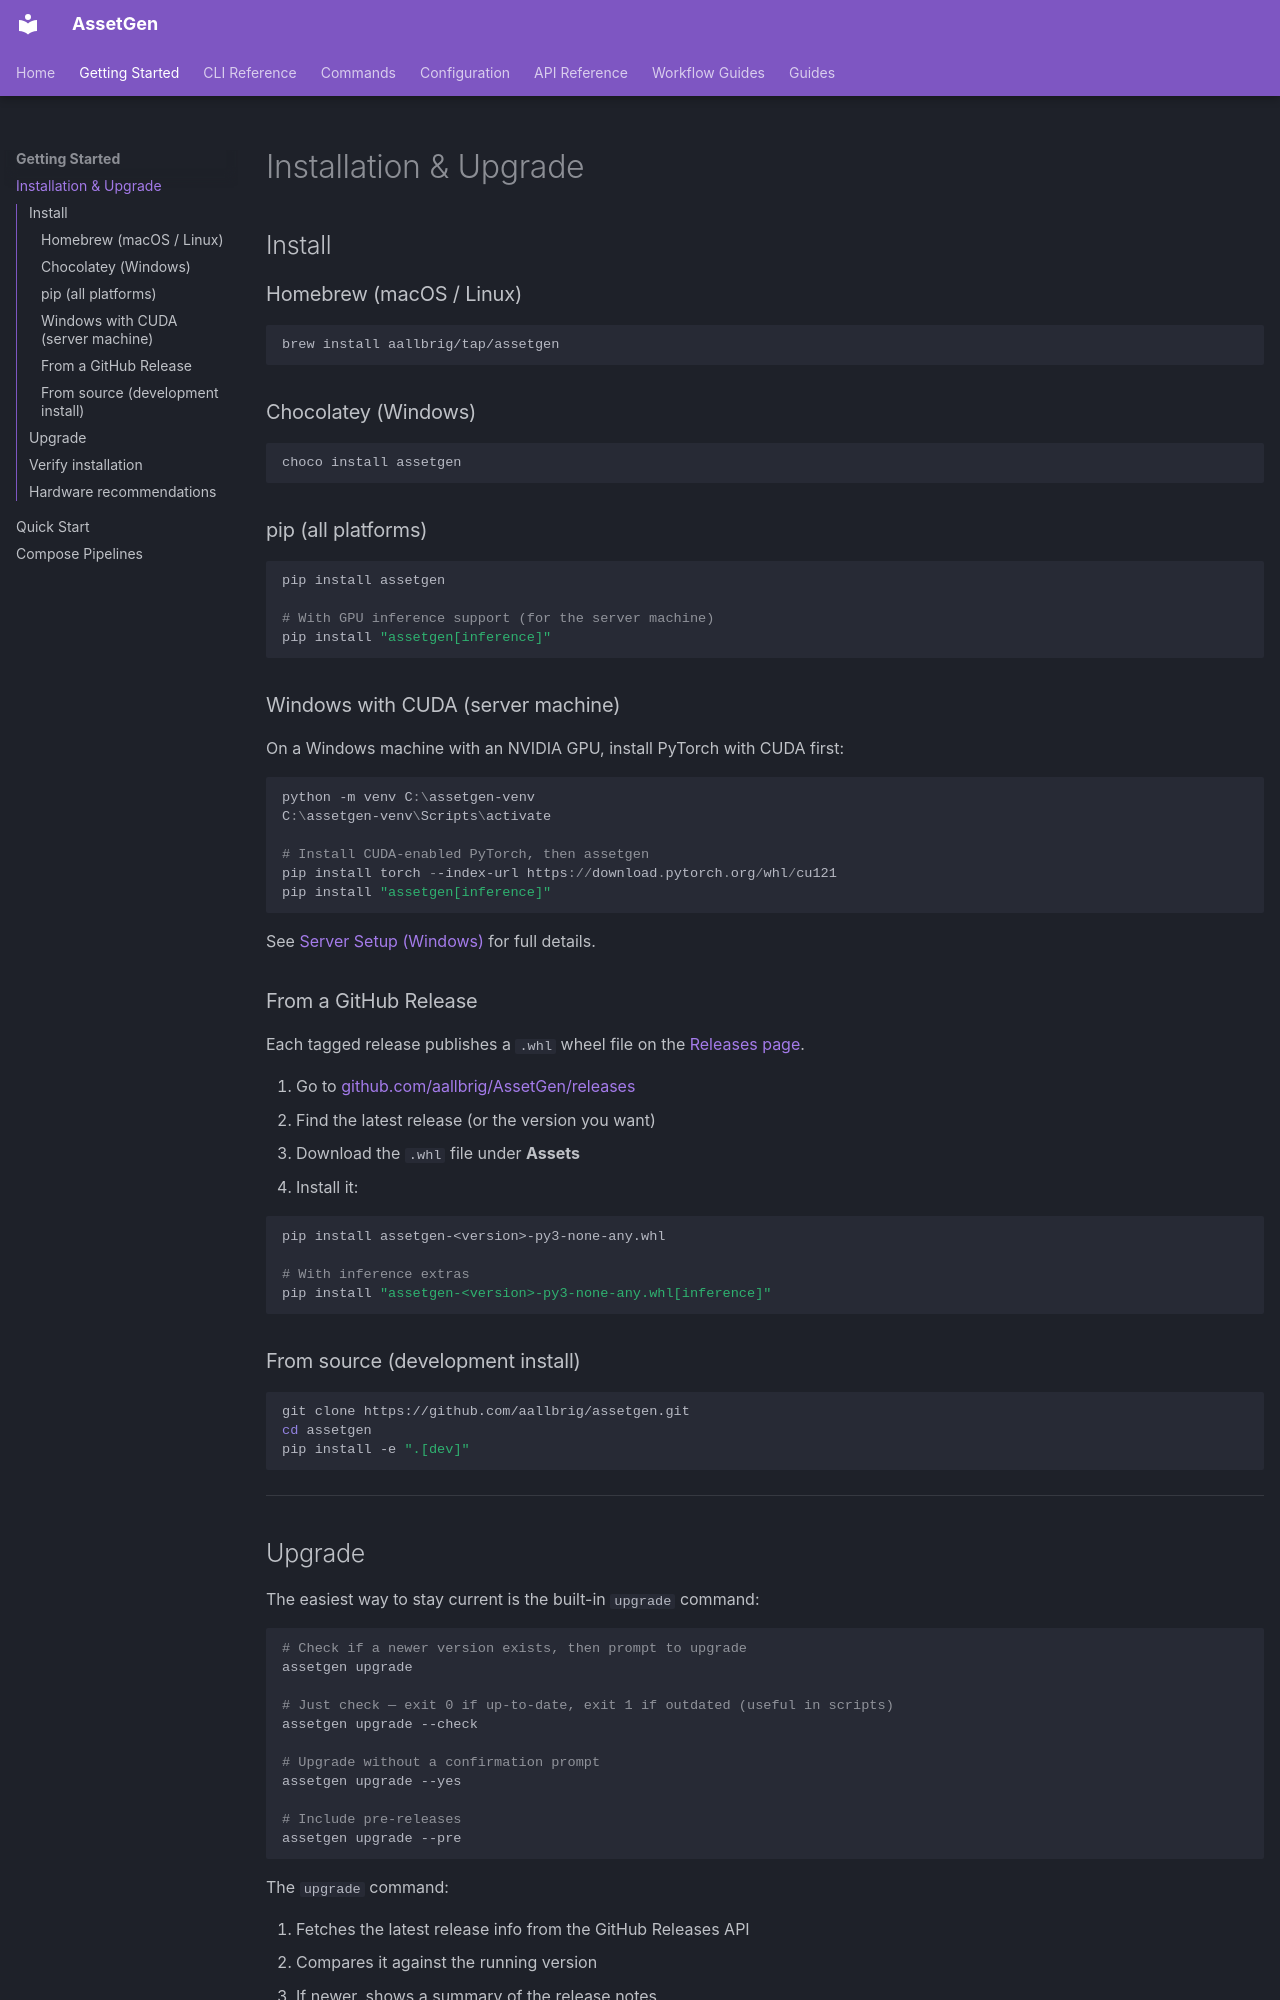

repository: aallbrig/AssetGen · page: install/index.html · generator: mkdocs

# Installation & Upgrade

## Install

### Homebrew (macOS / Linux)

```bash
brew install aallbrig/tap/assetgen
```

### Chocolatey (Windows)

```powershell
choco install assetgen
```

### pip (all platforms)

```bash
pip install assetgen

# With GPU inference support (for the server machine)
pip install "assetgen[inference]"
```

### Windows with CUDA (server machine)

On a Windows machine with an NVIDIA GPU, install PyTorch with CUDA first:

```powershell
python -m venv C:\assetgen-venv
C:\assetgen-venv\Scripts\activate

# Install CUDA-enabled PyTorch, then assetgen
pip install torch --index-url https://download.pytorch.org/whl/cu121
pip install "assetgen[inference]"
```

See [Server Setup (Windows)](server-setup.md#quick-start-windows) for full details.

### From a GitHub Release

Each tagged release publishes a `.whl` wheel file on the
[Releases page](https://github.com/aallbrig/AssetGen/releases).

1. Go to [github.com/aallbrig/AssetGen/releases](https://github.com/aallbrig/AssetGen/releases)
2. Find the latest release (or the version you want)
3. Download the `.whl` file under **Assets**
4. Install it:

```bash
pip install assetgen-<version>-py3-none-any.whl

# With inference extras
pip install "assetgen-<version>-py3-none-any.whl[inference]"
```

### From source (development install)

```bash
git clone https://github.com/aallbrig/assetgen.git
cd assetgen
pip install -e ".[dev]"
```

---
